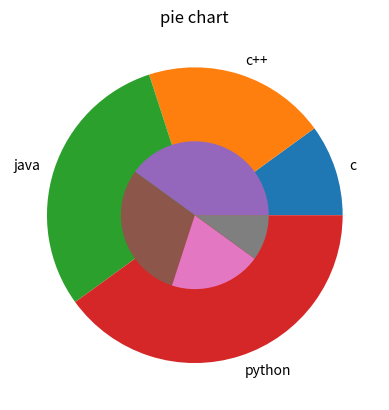
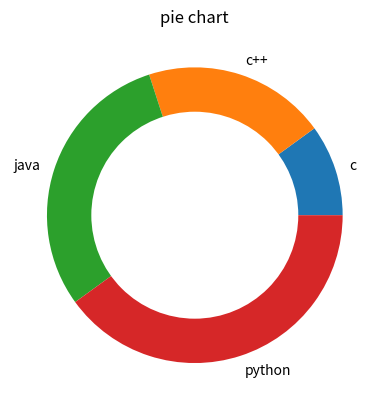

The script that saved these images, in order:
# -*- coding: utf-8 -*-
"""Pie Chart.ipynb

Automatically generated by Colab.

Original file is located at
    https://colab.research.google.com/drive/1yWG25emk7cFhyLEA9T4zhVIYaTIrEny0
"""

import matplotlib.pyplot as plt

x=[10,20,30,40]
x1=[40,30,20,10]
y=["c","c++","java","python"]
# ex=[0.2,0.0,0.0,0.0]

# plt.pie(x,labels=y,explode=ex,autopct="%0.1f%%",shadow=True,radius=0.9,labeldistance=1.1,startangle=180)
# plt.pie(x,labels=y,explode=ex,autopct="%0.1f%%",shadow=True)
# plt.pie(x,labels=y,explode=ex,autopct="%0.1f%%",radius=0.9)
# plt.pie(x,labels=y,explode=ex,autopct="%0.1f%%",labeldistance=1.1)
# plt.pie(x,labels=y,explode=ex,autopct="%0.1f%%",startangle=180)
# plt.pie(x,labels=y,explode=ex,autopct="%0.1f%%",textprops={"fontsize":15})
# plt.pie(x,labels=y,autopct="%0.1f%%",counterclock=False)
# plt.pie(x,labels=y,autopct="%0.1f%%",wedgeprops={"linewidth":2,"edgecolor":"black"})
# plt.pie(x,labels=y,autopct="%0.1f%%",center=(3,3))
# plt.pie(x,labels=y,autopct="%0.1f%%",rotatelabels=True)

plt.pie(x,labels=y,radius=1)
plt.pie(x1,radius=0.5)



plt.title("pie chart")
# plt.legend(loc=2)
plt.show()

x=[10,20,30,40]
x1=[40,30,20,10]
y=["c","c++","java","python"]

plt.pie(x,labels=y,radius=1)
cr=plt.Circle(xy=(0,0),radius=0.7,facecolor="w")
plt.gca().add_artist(cr)
# plt.pie(x1,radius=0.5)



plt.title("pie chart")
# plt.legend(loc=2)
plt.show()
